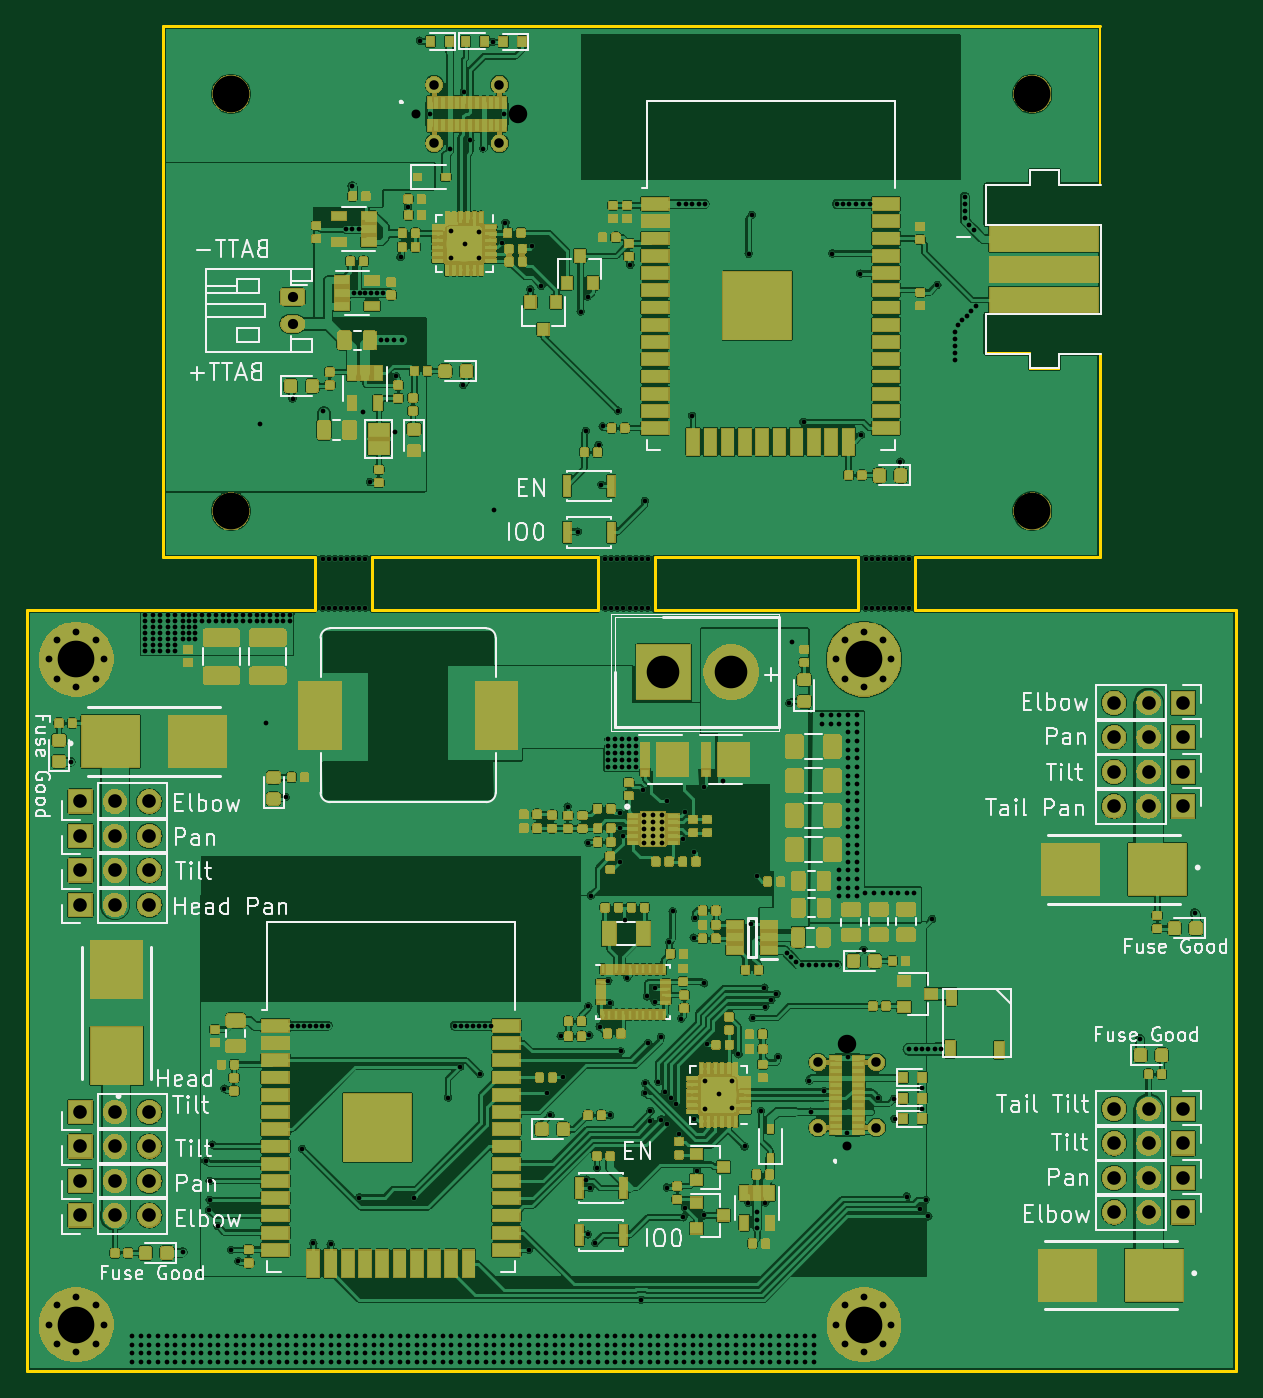
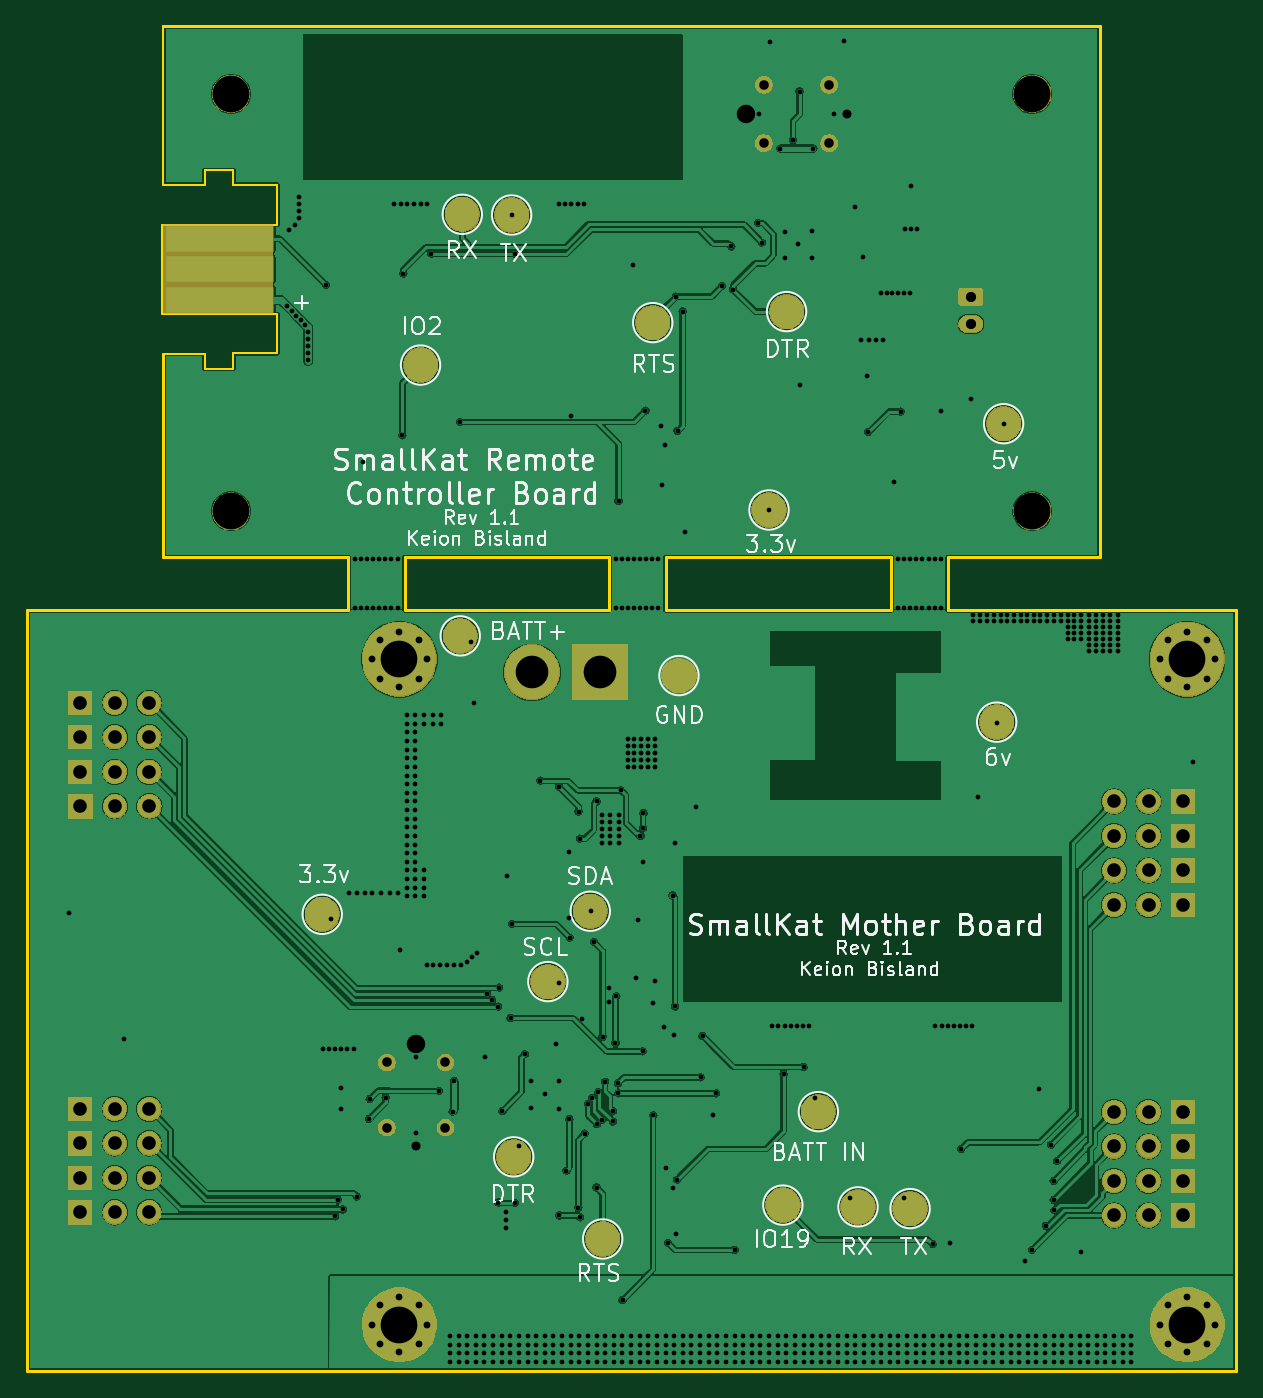
Circuit board: 10 layer files. Board 89.0 x 99.0 mm.
- bottom_copper: SmallKat v2-B_Cu.gbr (327217 bytes)
- bottom_mask: SmallKat v2-B_Mask.gbr (92028 bytes)
- paste: SmallKat v2-B_Paste.gbr (535 bytes)
- bottom_silk: SmallKat v2-B_SilkS.gbr (40422 bytes)
- outline: SmallKat v2-Edge_Cuts.gbr (2355 bytes)
- top_copper: SmallKat v2-F_Cu.gbr (1325567 bytes)
- top_mask: SmallKat v2-F_Mask.gbr (333217 bytes)
- paste: SmallKat v2-F_Paste.gbr (494671 bytes)
- top_silk: SmallKat v2-F_SilkS.gbr (54158 bytes)
- drill: SmallKat v2.drl (12726 bytes)

=== bottom_copper: SmallKat v2-B_Cu.gbr (327217 bytes, source omitted) ===
=== bottom_mask: SmallKat v2-B_Mask.gbr (92028 bytes, source omitted) ===
=== paste: SmallKat v2-B_Paste.gbr ===
G04 #@! TF.GenerationSoftware,KiCad,Pcbnew,5.1.4-e60b266~84~ubuntu18.04.1*
G04 #@! TF.CreationDate,2019-11-18T10:08:55-05:00*
G04 #@! TF.ProjectId,SmallKat v2,536d616c-6c4b-4617-9420-76322e6b6963,rev?*
G04 #@! TF.SameCoordinates,Original*
G04 #@! TF.FileFunction,Paste,Bot*
G04 #@! TF.FilePolarity,Positive*
%FSLAX46Y46*%
G04 Gerber Fmt 4.6, Leading zero omitted, Abs format (unit mm)*
G04 Created by KiCad (PCBNEW 5.1.4-e60b266~84~ubuntu18.04.1) date 2019-11-18 10:08:55*
%MOMM*%
%LPD*%
G04 APERTURE LIST*
G04 APERTURE END LIST*
M02*

=== bottom_silk: SmallKat v2-B_SilkS.gbr (40422 bytes, source omitted) ===
=== outline: SmallKat v2-Edge_Cuts.gbr ===
G04 #@! TF.GenerationSoftware,KiCad,Pcbnew,5.1.4-e60b266~84~ubuntu18.04.1*
G04 #@! TF.CreationDate,2019-11-18T10:08:55-05:00*
G04 #@! TF.ProjectId,SmallKat v2,536d616c-6c4b-4617-9420-76322e6b6963,rev?*
G04 #@! TF.SameCoordinates,Original*
G04 #@! TF.FileFunction,Profile,NP*
%FSLAX46Y46*%
G04 Gerber Fmt 4.6, Leading zero omitted, Abs format (unit mm)*
G04 Created by KiCad (PCBNEW 5.1.4-e60b266~84~ubuntu18.04.1) date 2019-11-18 10:08:55*
%MOMM*%
%LPD*%
G04 APERTURE LIST*
%ADD10C,0.200000*%
%ADD11C,0.150000*%
G04 APERTURE END LIST*
D10*
X120150000Y-83000000D02*
X108960000Y-83000000D01*
X140950000Y-83000000D02*
X124350000Y-83000000D01*
X160150000Y-83000000D02*
X145150000Y-83000000D01*
X177960000Y-83000000D02*
X164350000Y-83000000D01*
X164350000Y-86875000D02*
X187960000Y-86875000D01*
X145150000Y-86875000D02*
X160150000Y-86875000D01*
X124350000Y-86875000D02*
X140950000Y-86875000D01*
X98960000Y-86875000D02*
X120150000Y-86875000D01*
X164350000Y-86875000D02*
X164350000Y-83000000D01*
X160150000Y-86875000D02*
X160150000Y-83000000D01*
X124350000Y-86875000D02*
X124350000Y-83000000D01*
X120150000Y-86875000D02*
X120150000Y-83000000D01*
X177952400Y-67995800D02*
X177960000Y-83000000D01*
D11*
X174904400Y-67995800D02*
X177952400Y-67995800D01*
X174904400Y-69088000D02*
X174904400Y-67995800D01*
X172796200Y-69088000D02*
X174904400Y-69088000D01*
X172796200Y-67970400D02*
X172796200Y-69088000D01*
X169545000Y-67970400D02*
X172796200Y-67970400D01*
X169545000Y-65100200D02*
X169545000Y-67970400D01*
X178003200Y-65100200D02*
X169545000Y-65100200D01*
X178003200Y-58496200D02*
X178003200Y-65100200D01*
X169545000Y-58496200D02*
X178003200Y-58496200D01*
X169545000Y-55575200D02*
X169545000Y-58496200D01*
X172796200Y-55575200D02*
X169545000Y-55575200D01*
X172796200Y-54483000D02*
X172796200Y-55575200D01*
X174904400Y-54483000D02*
X172796200Y-54483000D01*
X174904400Y-55575200D02*
X174904400Y-54483000D01*
X177952400Y-55575200D02*
X174904400Y-55575200D01*
X177960000Y-43875000D02*
X177952400Y-55575200D01*
D10*
X108960000Y-83000000D02*
X108960000Y-43875000D01*
X177960000Y-43875000D02*
X108960000Y-43875000D01*
X140950000Y-86875000D02*
X140950000Y-83000000D01*
X145150000Y-86875000D02*
X145150000Y-83000000D01*
X98960000Y-142875000D02*
X98960000Y-86875000D01*
X187960000Y-142875000D02*
X187960000Y-86875000D01*
X187960000Y-142875000D02*
X98960000Y-142875000D01*
M02*

=== top_copper: SmallKat v2-F_Cu.gbr (1325567 bytes, source omitted) ===
=== top_mask: SmallKat v2-F_Mask.gbr (333217 bytes, source omitted) ===
=== paste: SmallKat v2-F_Paste.gbr (494671 bytes, source omitted) ===
=== top_silk: SmallKat v2-F_SilkS.gbr (54158 bytes, source omitted) ===
=== drill: SmallKat v2.drl (12726 bytes, source omitted) ===
